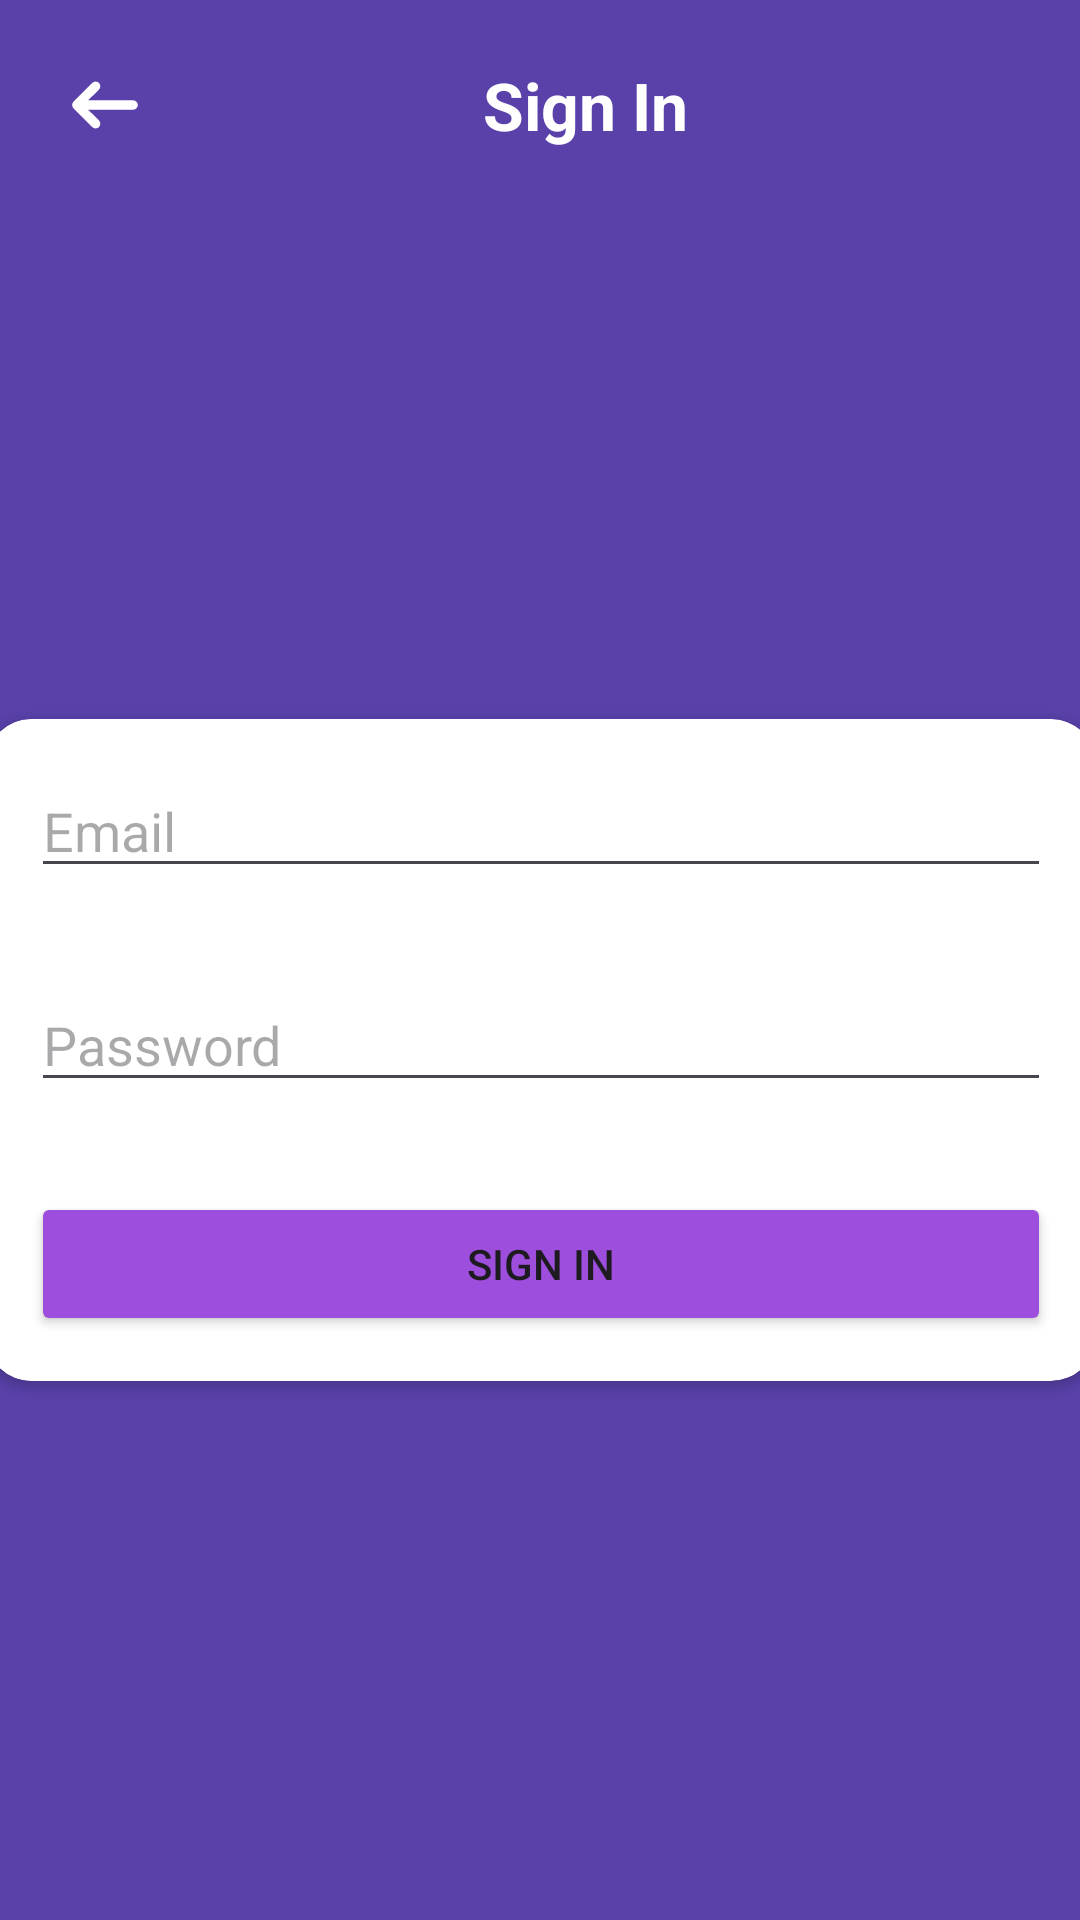

Here is an Android app screen rendered from its layout file. Give the layout XML and the strings, colors and styles it references.
<!-- AndroidManifest.xml: application theme Theme.FitPredict -->
<!-- res/layout/activity_sign_in.xml -->
<?xml version="1.0" encoding="utf-8"?>
<androidx.constraintlayout.widget.ConstraintLayout xmlns:android="http://schemas.android.com/apk/res/android"
    xmlns:app="http://schemas.android.com/apk/res-auto"
    xmlns:tools="http://schemas.android.com/tools"
    android:layout_width="match_parent"
    android:layout_height="match_parent"
    tools:context=".activities.SignUpActivity"
    android:background="@color/variant3">

    <ImageView
        android:id="@+id/iv_back"
        android:layout_width="wrap_content"
        android:layout_height="wrap_content"
        android:src="@drawable/ic_back"
        android:layout_margin="10dp"
        app:layout_constraintTop_toTopOf="parent"
        app:layout_constraintStart_toStartOf="parent"
        android:contentDescription="@string/back_button" />

    <TextView
        android:layout_width="wrap_content"
        android:layout_height="wrap_content"
        android:text="@string/sign_in_toolbar"
        android:textSize="22sp"
        android:textStyle="bold"
        android:textColor="@color/white"
        android:layout_marginEnd="30dp"
        app:layout_constraintStart_toEndOf="@id/iv_back"
        app:layout_constraintTop_toTopOf="@id/iv_back"
        app:layout_constraintBottom_toBottomOf="@id/iv_back"
        app:layout_constraintEnd_toEndOf="parent"
        />

    <androidx.cardview.widget.CardView
        android:layout_width="370dp"
        android:layout_height="wrap_content"
        app:cardCornerRadius="15dp"
        app:layout_constraintTop_toBottomOf="@id/iv_back"
        app:layout_constraintBottom_toBottomOf="parent"
        app:layout_constraintStart_toStartOf="parent"
        app:layout_constraintEnd_toEndOf="parent">

        <LinearLayout
            android:layout_width="match_parent"
            android:layout_height="match_parent"
            android:orientation="vertical">

            <EditText
                android:id="@+id/et_email"
                android:layout_width="match_parent"
                android:layout_height="wrap_content"
                android:layout_gravity="center_horizontal"
                android:hint="@string/email"
                android:layout_margin="15dp"
                android:autofillHints="name"
                android:inputType="textEmailAddress" />

            <EditText
                android:id="@+id/et_password"
                android:layout_width="match_parent"
                android:layout_height="wrap_content"
                android:layout_gravity="center_horizontal"
                android:hint="@string/password"
                android:layout_margin="15dp"
                android:autofillHints="name"
                android:inputType="textPassword" />

            <Button
                android:id="@+id/btn_sign_in"
                android:layout_width="match_parent"
                android:layout_height="wrap_content"
                android:text="@string/sign_in"
                android:backgroundTint="@color/variant8"
                android:layout_margin="15dp"
                />

        </LinearLayout>

    </androidx.cardview.widget.CardView>

</androidx.constraintlayout.widget.ConstraintLayout>
<!-- resources referenced by this layout -->
<resources>
  <color name="variant3">#5941A9</color>
  <color name="variant8">#9D4EDD</color>
  <color name="white">#FFFFFFFF</color>
  <!-- drawable ic_back (drawable) -->
  <vector xmlns:android="http://schemas.android.com/apk/res/android"
      android:width="50dp"
      android:height="50dp"
      android:viewportWidth="32"
      android:viewportHeight="32">
    <path
        android:pathData="M22,15H12.41l2.3,-2.29a1,1 0,0 0,-1.42 -1.42l-4,4a1,1 0,0 0,-0.21 0.33,1 1,0 0,0 0,0.76 1,1 0,0 0,0.21 0.33l4,4a1,1 0,0 0,1.42 0,1 1,0 0,0 0,-1.42L12.41,17H22a1,1 0,0 0,0 -2Z"
        android:fillColor="#ffffff"/>
  </vector>
  <string name="back_button">Back Button</string>
  <string name="email">Email</string>
  <string name="password">Password</string>
  <string name="sign_in">SIGN IN</string>
  <string name="sign_in_toolbar">Sign In</string>
  <style name="Theme.FitPredict" parent="Base.Theme.FitPredict" />
  <style name="Base.Theme.FitPredict" parent="Theme.Material3.DayNight.NoActionBar">
          <item name="android:statusBarColor">@color/variant3</item>
      </style>
</resources>
